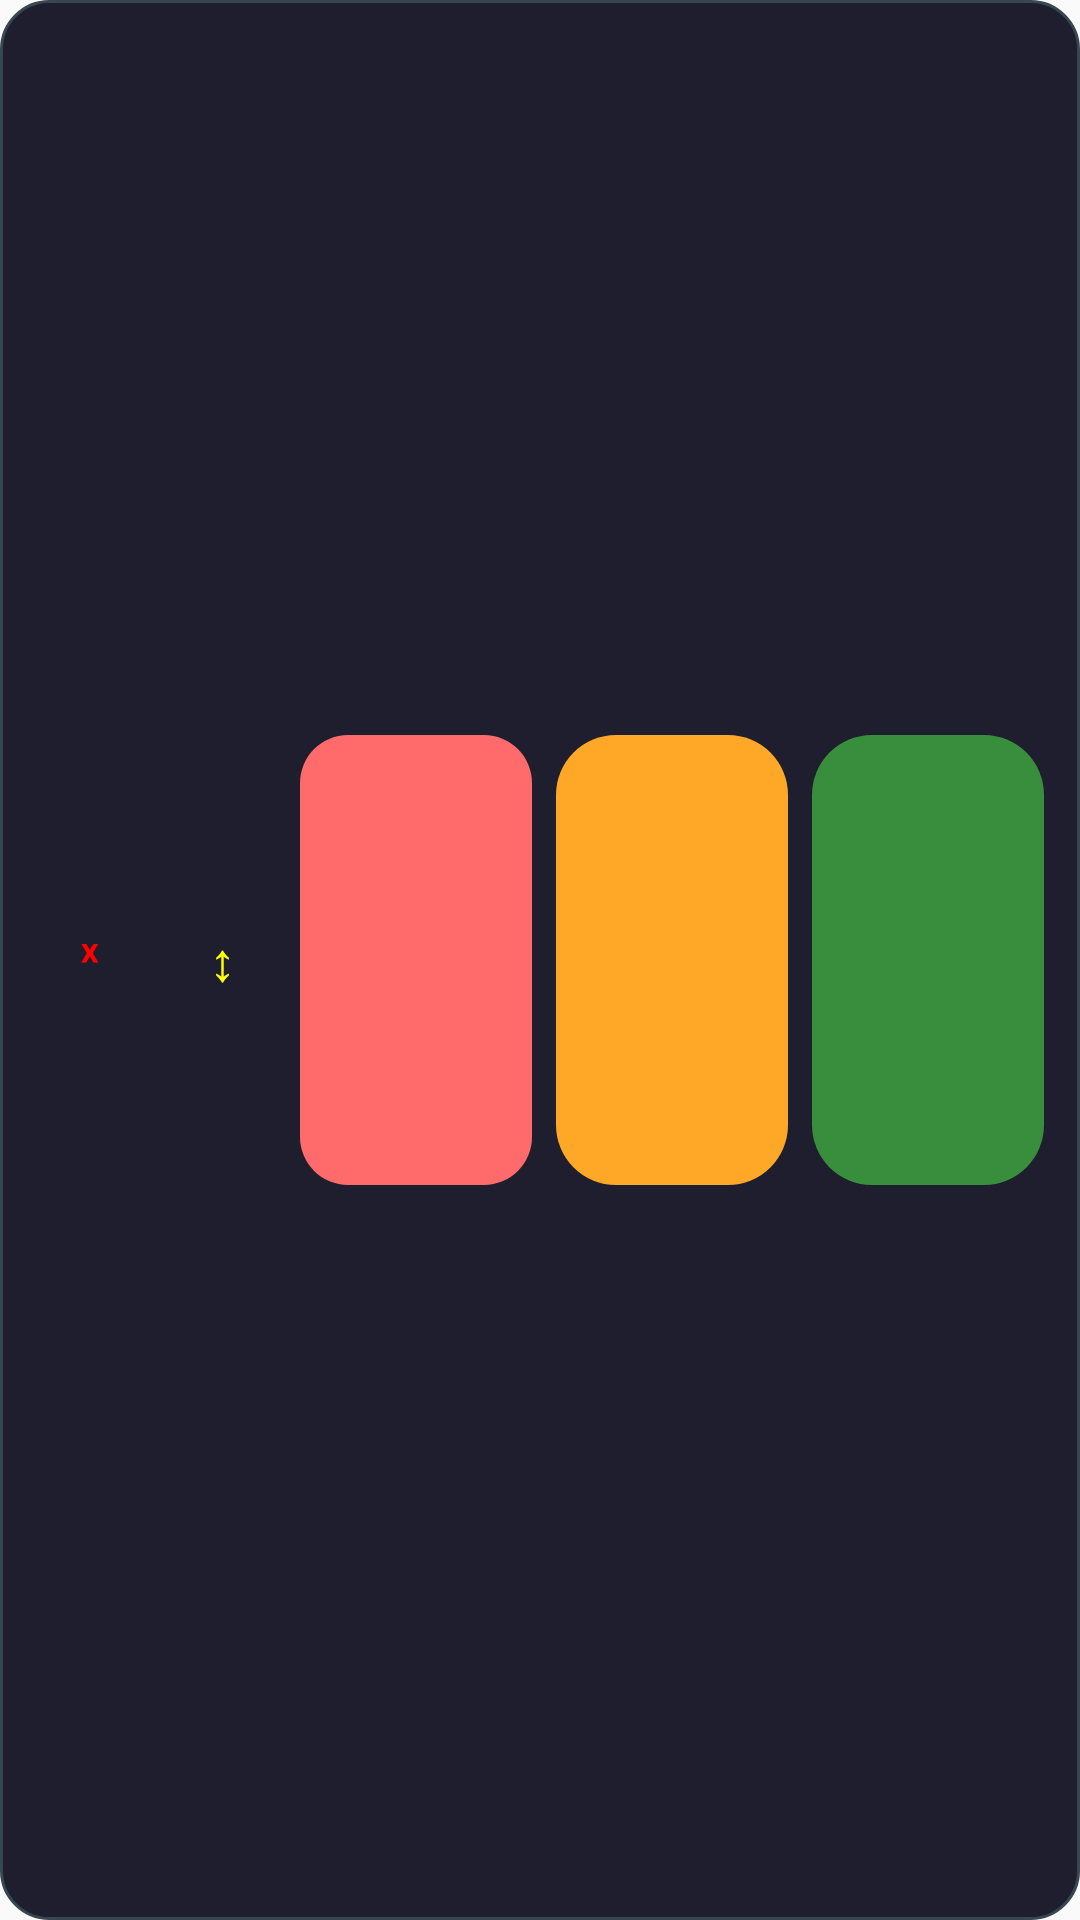

This screen was rendered from an Android layout file. Write that file and the resources it references.
<!-- AndroidManifest.xml: application theme Theme.SignalLights -->
<!-- res/layout/overlay_layout.xml -->
<?xml version="1.0" encoding="utf-8"?>
<LinearLayout xmlns:android="http://schemas.android.com/apk/res/android"
    android:layout_width="match_parent"
    android:layout_height="match_parent"
    android:orientation="horizontal"
    android:gravity="center"
    android:padding="8dp"
    android:background="@drawable/overlay_elegant_bg"
    android:baselineAligned="false">

    
    <Button
        android:id="@+id/close_button"
        android:layout_width="40dp"
        android:layout_height="100dp"
        android:text="ˣ"
        android:textSize="16sp"
        android:textColor="#ff0000"
        android:background="@null"
        android:padding="0dp"
        android:minWidth="0dp"
        android:minHeight="0dp"
        android:layout_margin="2dp"
        android:stateListAnimator="@null" />

    
    <Button
        android:id="@+id/drag_button"
        android:layout_width="40dp"
        android:layout_height="100dp"
        android:text="↕"
        android:textSize="18sp"
        android:textColor="#ffff00"
        android:background="@null"
        android:padding="0dp"
        android:minWidth="0dp"
        android:minHeight="0dp"
        android:layout_margin="2dp"
        android:stateListAnimator="@null" />

    
    <Button
        android:id="@+id/red_button"
        android:layout_width="0dp"
        android:layout_height="150dp"
        android:layout_weight="4.5"
        android:background="@drawable/overlay_button_red"
        android:layout_margin="4dp"
        android:padding="0dp"
        android:minWidth="0dp"
        android:minHeight="0dp"
        android:stateListAnimator="@null" />

    
    <Button
        android:id="@+id/yellow_button"
        android:layout_width="0dp"
        android:layout_height="150dp"
        android:layout_weight="4.5"
        android:background="@drawable/overlay_button_yellow"
        android:layout_margin="4dp"
        android:padding="0dp"
        android:minWidth="0dp"
        android:minHeight="0dp"
        android:stateListAnimator="@null" />

    
    <Button
        android:id="@+id/green_button"
        android:layout_width="0dp"
        android:layout_height="150dp"
        android:layout_weight="4.5"
        android:background="@drawable/overlay_button_green"
        android:layout_margin="4dp"
        android:padding="0dp"
        android:minWidth="0dp"
        android:minHeight="0dp"
        android:stateListAnimator="@null" />

</LinearLayout>
<!-- resources referenced by this layout -->
<resources>
  <!-- drawable overlay_button_green (drawable) -->
  <?xml version="1.0" encoding="utf-8"?>
  <shape xmlns:android="http://schemas.android.com/apk/res/android"
      android:shape="rectangle">
      <solid android:color="#388E3C" />
      <corners android:radius="20dp" />
  </shape>
  <!-- drawable overlay_button_red (drawable) -->
  <?xml version="1.0" encoding="utf-8"?>
  <shape xmlns:android="http://schemas.android.com/apk/res/android"
      android:shape="rectangle">
      <solid android:color="#ff6b6b" />
      <corners android:radius="16dp" />
  </shape>
  <!-- drawable overlay_button_yellow (drawable) -->
  <?xml version="1.0" encoding="utf-8"?>
  <shape xmlns:android="http://schemas.android.com/apk/res/android"
      android:shape="rectangle">
      <solid android:color="#FFA726" />
      <corners android:radius="20dp" />
  </shape>
  <!-- drawable overlay_elegant_bg (drawable) -->
  <?xml version="1.0" encoding="utf-8"?>
  <shape xmlns:android="http://schemas.android.com/apk/res/android"
      android:shape="rectangle">
      <solid android:color="#1e1e2e" />
      <corners android:radius="16dp" />
      <stroke android:color="#37474f" android:width="1dp" />
  </shape>
  <style name="Theme.SignalLights" parent="Theme.AppCompat.Light.NoActionBar">
          <item name="colorPrimary">@color/primary</item>
          <item name="colorPrimaryDark">@color/primary_dark</item>
          <item name="colorAccent">@color/accent</item>
      </style>
</resources>
